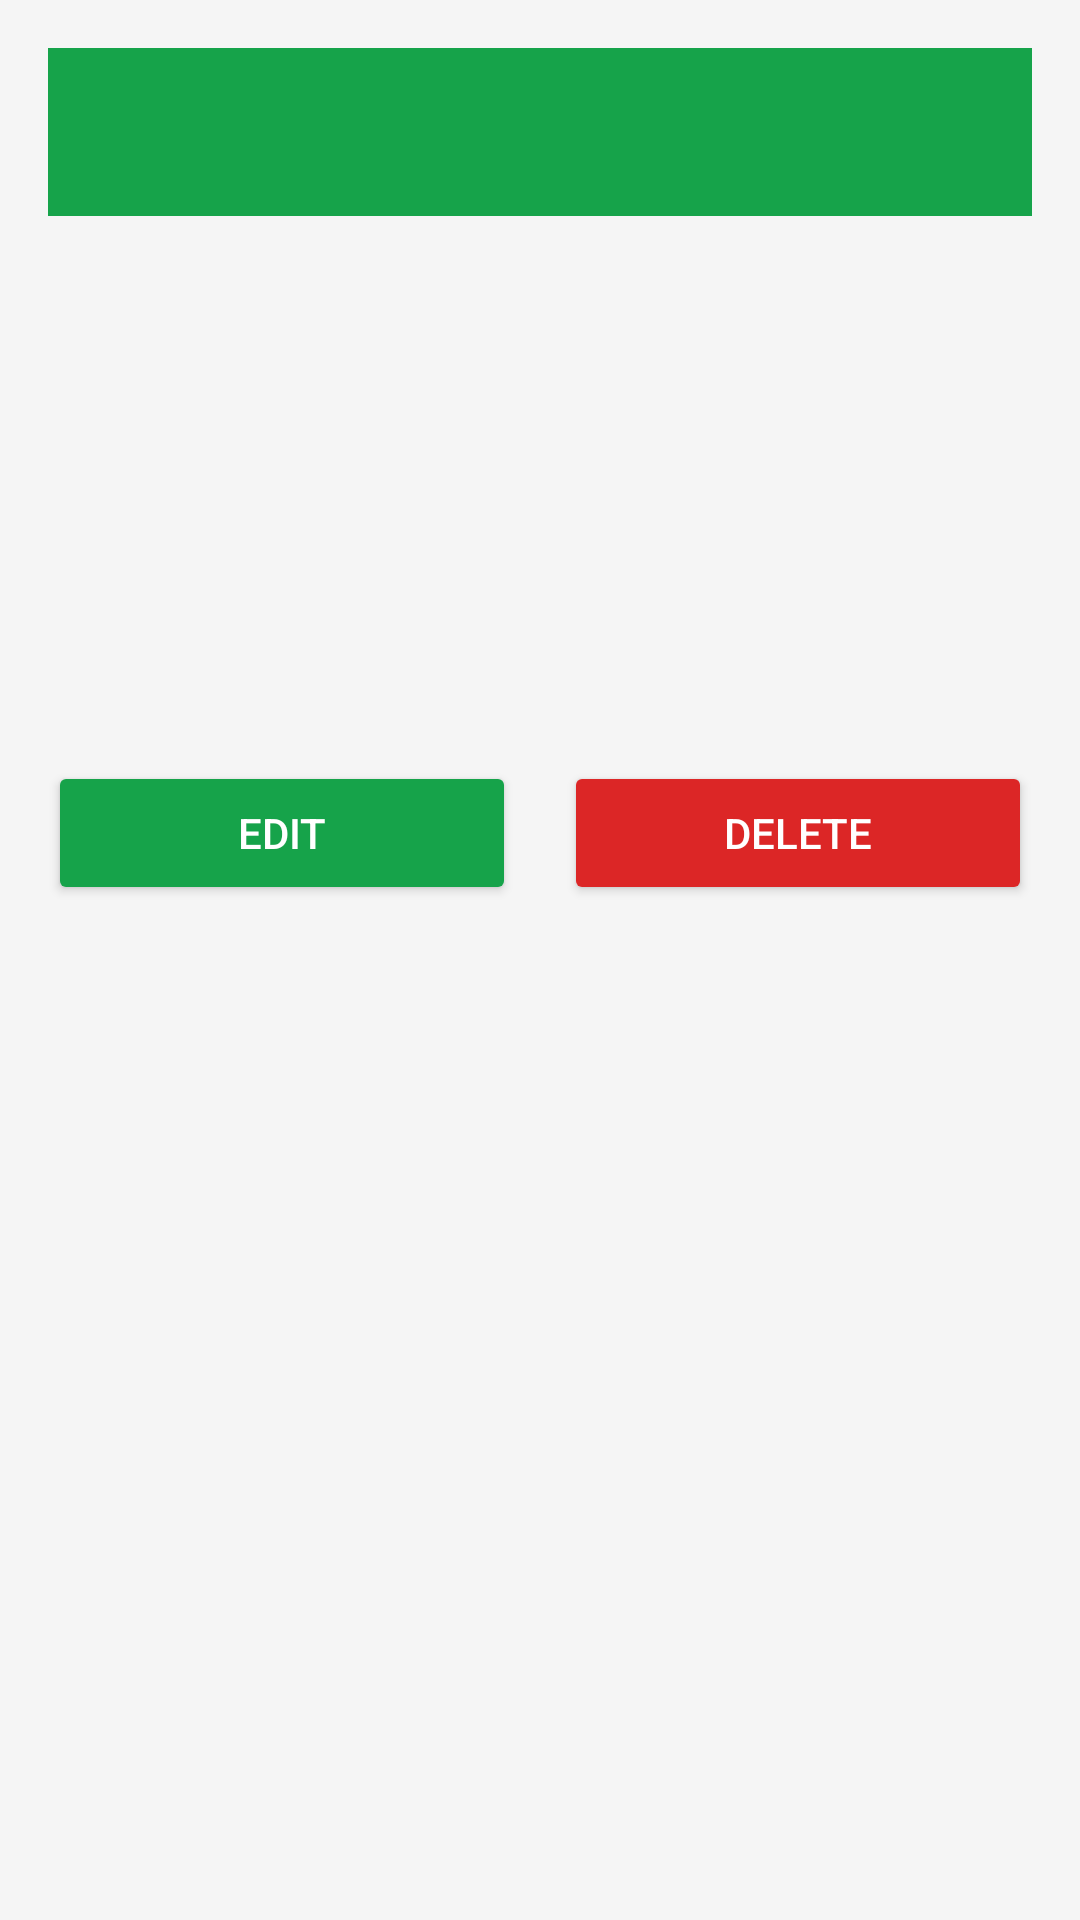

Android layout source for this screen:
<!-- AndroidManifest.xml: application theme Theme.SmartGroceryOrganizer -->
<!-- res/layout/activity_detail.xml -->
<?xml version="1.0" encoding="utf-8"?>
<ScrollView xmlns:android="http://schemas.android.com/apk/res/android"
    android:layout_width="match_parent"
    android:layout_height="match_parent">

    <LinearLayout
        android:orientation="vertical"
        android:padding="16dp"
        android:layout_width="match_parent"
        android:layout_height="wrap_content">

        <androidx.appcompat.widget.Toolbar
            android:id="@+id/toolbar"
            android:layout_width="match_parent"
            android:layout_height="?attr/actionBarSize"
            android:background="@color/green_600"
            android:titleTextColor="@android:color/white"
            android:navigationIcon="@drawable/ic_back"/>

        <TextView
            android:id="@+id/tvName"
            android:layout_marginTop="16dp"
            android:textSize="20sp"
            android:textStyle="bold"
            android:layout_width="match_parent"
            android:layout_height="wrap_content"/>

        <TextView
            android:id="@+id/tvCategory"
            android:layout_marginTop="8dp"
            android:layout_width="match_parent"
            android:layout_height="wrap_content"/>

        <TextView
            android:id="@+id/tvQuantity"
            android:layout_marginTop="8dp"
            android:layout_width="match_parent"
            android:layout_height="wrap_content"/>

        <TextView
            android:id="@+id/tvExpiry"
            android:layout_marginTop="8dp"
            android:layout_width="match_parent"
            android:layout_height="wrap_content"/>

        <TextView
            android:id="@+id/tvDays"
            android:layout_marginTop="12dp"
            android:textSize="16sp"
            android:layout_width="match_parent"
            android:layout_height="wrap_content"/>

        
        <LinearLayout
            android:layout_width="match_parent"
            android:layout_height="wrap_content"
            android:layout_marginTop="24dp"
            android:orientation="horizontal"
            android:gravity="center">

            <Button
                android:id="@+id/btnEdit"
                android:layout_width="0dp"
                android:layout_height="wrap_content"
                android:layout_weight="1"
                android:layout_marginEnd="8dp"
                android:text="Edit"
                android:backgroundTint="@color/green_600"
                android:textColor="@android:color/white"/>

            <Button
                android:id="@+id/btnDelete"
                android:layout_width="0dp"
                android:layout_height="wrap_content"
                android:layout_weight="1"
                android:layout_marginStart="8dp"
                android:text="Delete"
                android:backgroundTint="@color/red_600"
                android:textColor="@android:color/white"/>

        </LinearLayout>

    </LinearLayout>
</ScrollView>
<!-- resources referenced by this layout -->
<resources>
  <color name="green_600">#16A34A</color>
  <color name="red_600">#DC2626</color>
  <style name="Theme.SmartGroceryOrganizer" parent="Theme.MaterialComponents.DayNight.NoActionBar">
          <item name="colorPrimary">@color/primary</item>
          <item name="colorPrimaryVariant">@color/primary_dark</item>
          <item name="colorOnPrimary">@color/white</item>
          <item name="colorSecondary">@color/accent</item>
          <item name="colorSecondaryVariant">@color/orange_700</item>
          <item name="colorOnSecondary">@color/white</item>
          <item name="android:statusBarColor">@color/primary_dark</item>
          <item name="android:windowLightStatusBar">false</item>
          <item name="android:windowBackground">@color/background</item>
          <item name="colorSurface">@color/surface</item>
          <item name="colorOnSurface">@color/text_primary</item>
          <item name="colorOnBackground">@color/text_primary</item>
          <item name="android:textColorPrimary">@color/text_primary</item>
          <item name="android:textColorSecondary">@color/text_secondary</item>
      </style>
  <color name="primary">#1B5E20</color>
  <color name="primary_dark">#0D3D13</color>
  <color name="white">#FFFFFF</color>
  <color name="accent">#FF6F00</color>
  <color name="orange_700">#F57C00</color>
  <color name="background">#F5F5F5</color>
  <color name="surface">#FFFFFF</color>
  <color name="text_primary">#212121</color>
  <color name="text_secondary">#757575</color>
</resources>
